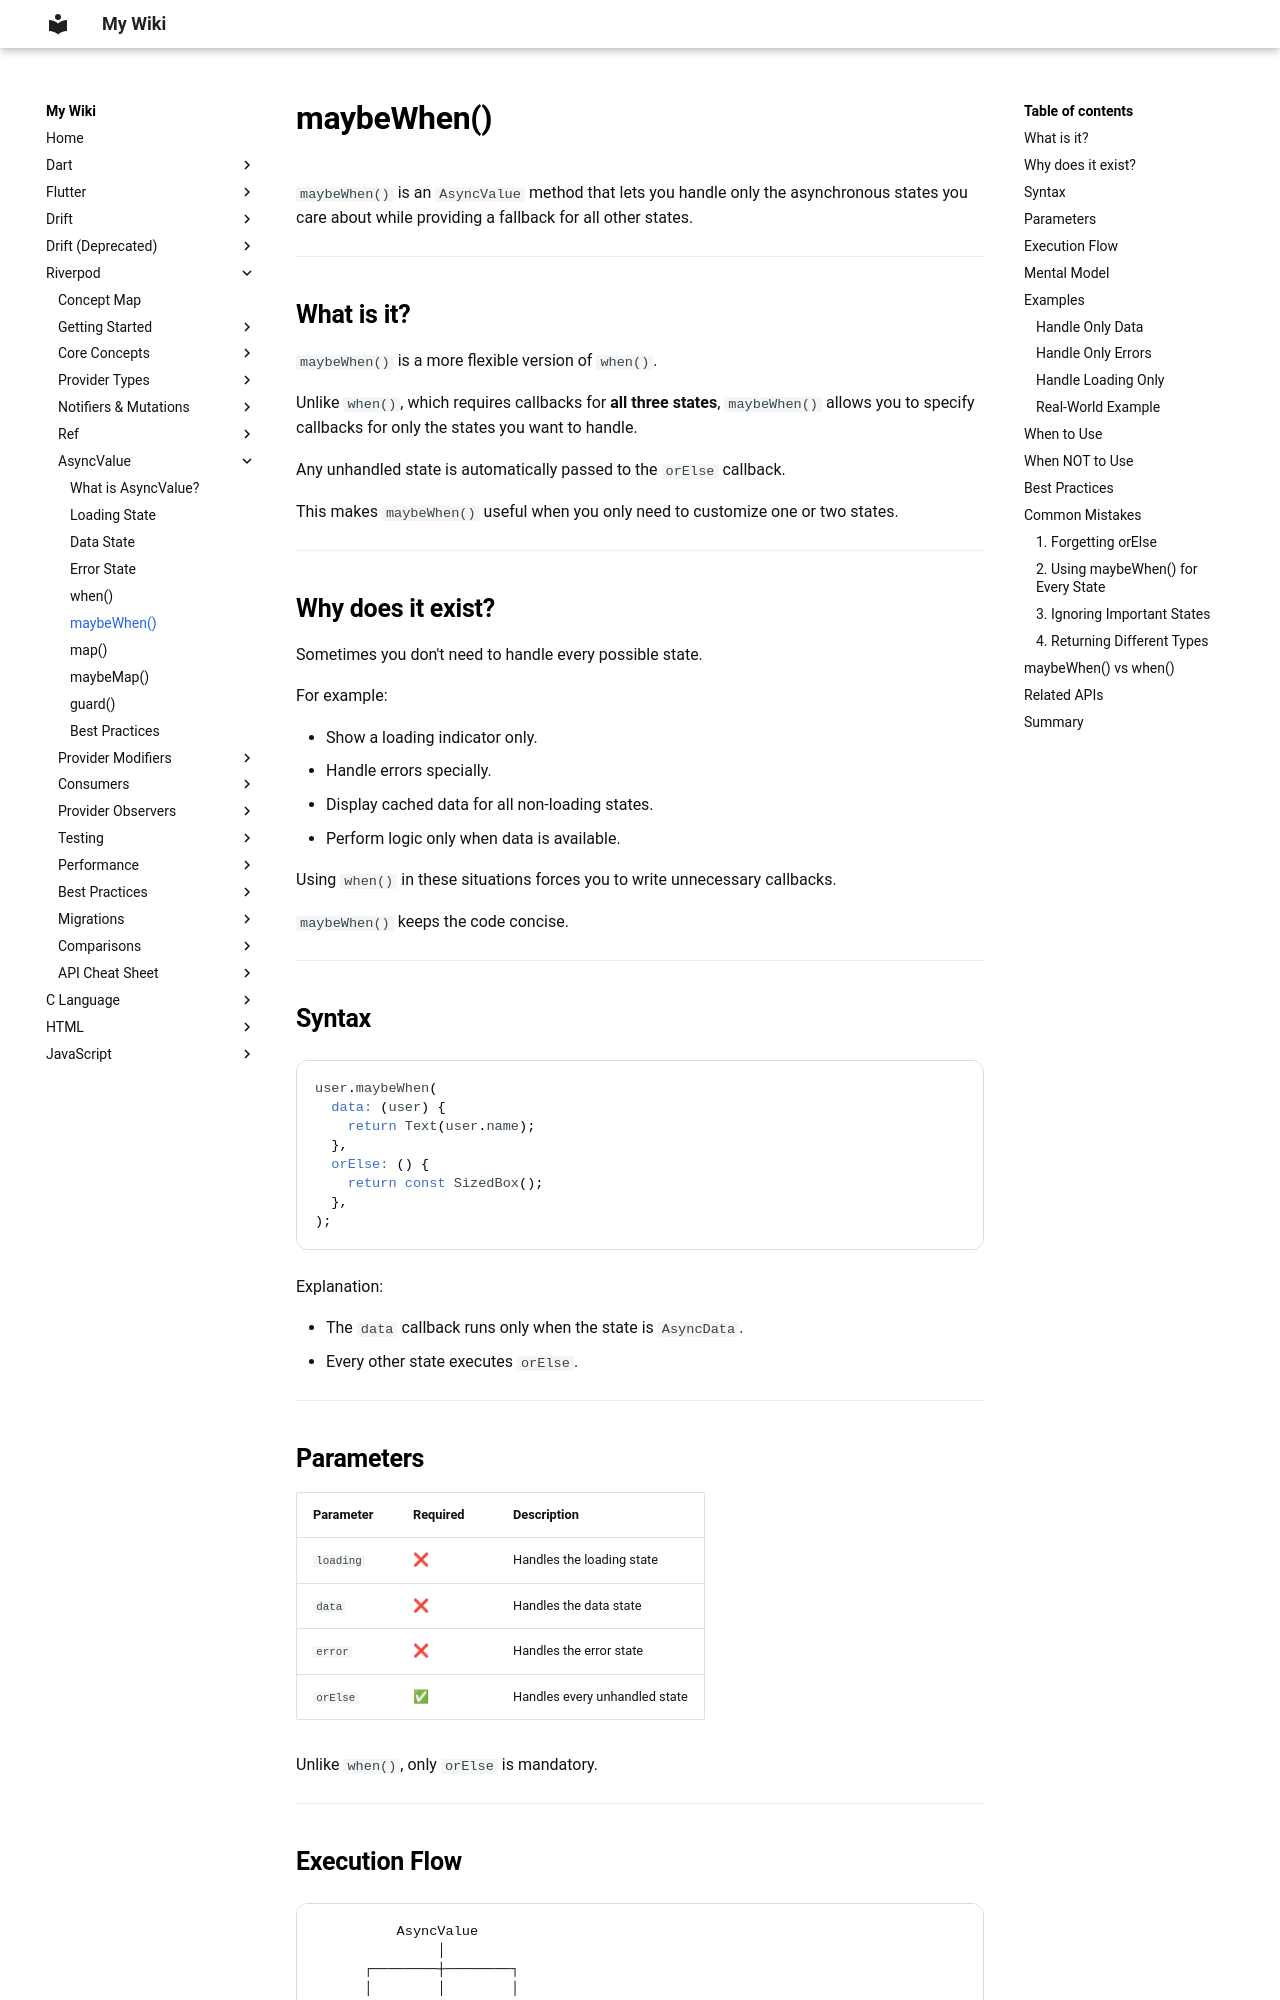

repository: aromalsibu/my-dev-wiki · page: riverpod/06_async_value/06_maybe_when/index.html · generator: mkdocs

# maybeWhen()

`maybeWhen()` is an `AsyncValue` method that lets you handle only the asynchronous states you care about while providing a fallback for all other states.

---

## What is it?

`maybeWhen()` is a more flexible version of `when()`.

Unlike `when()`, which requires callbacks for **all three states**, `maybeWhen()` allows you to specify callbacks for only the states you want to handle.

Any unhandled state is automatically passed to the `orElse` callback.

This makes `maybeWhen()` useful when you only need to customize one or two states.

---

## Why does it exist?

Sometimes you don't need to handle every possible state.

For example:

- Show a loading indicator only.
- Handle errors specially.
- Display cached data for all non-loading states.
- Perform logic only when data is available.

Using `when()` in these situations forces you to write unnecessary callbacks.

`maybeWhen()` keeps the code concise.

---

## Syntax

```dart
user.maybeWhen(
  data: (user) {
    return Text(user.name);
  },
  orElse: () {
    return const SizedBox();
  },
);
```

Explanation:

- The `data` callback runs only when the state is `AsyncData`.
- Every other state executes `orElse`.

---
